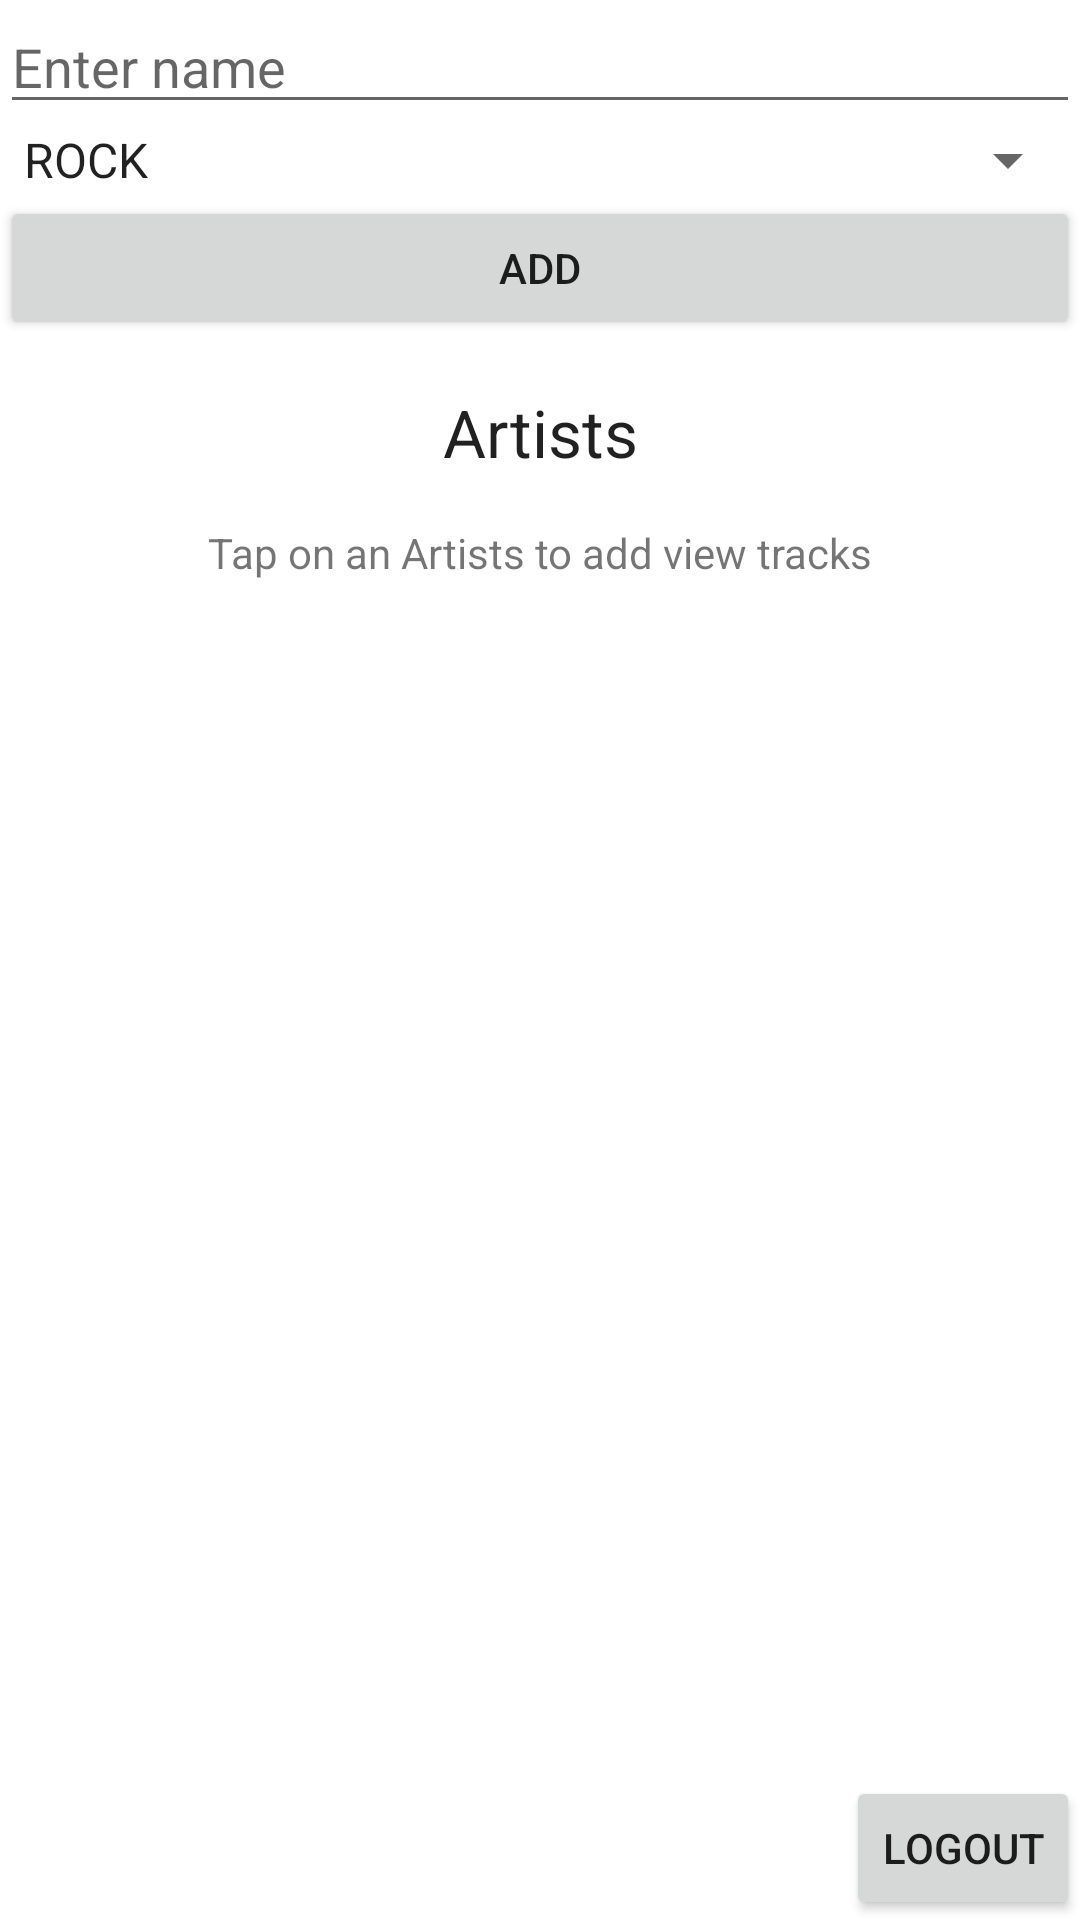

Write the Android layout XML for this screen, with the resource values it uses.
<!-- AndroidManifest.xml: application theme Theme.MobileAppDevProject -->
<!-- res/layout/activity_third.xml -->
<?xml version="1.0" encoding="utf-8"?>
<LinearLayout xmlns:android="http://schemas.android.com/apk/res/android"
    xmlns:tools="http://schemas.android.com/tools"
    android:id="@+id/activity_third"
    android:layout_width="match_parent"
    android:layout_height="match_parent"
    android:orientation="vertical"
    tools:context=".ThirdActivity">

    <EditText
        android:id="@+id/editTextName"
        android:layout_width="match_parent"
        android:layout_height="wrap_content"
        android:layout_below="@+id/toolbar"
        android:hint="Enter name" />

    <Spinner
        android:id="@+id/spinnerGenres"
        android:layout_width="match_parent"
        android:layout_height="wrap_content"
        android:layout_below="@id/editTextName"
        android:entries="@array/genres"></Spinner>

    <Button
        android:id="@+id/buttonAddArtist"
        android:layout_width="match_parent"
        android:layout_height="wrap_content"
        android:layout_below="@id/spinnerGenres"
        android:text="Add" />

    <TextView
        android:id="@+id/textView"
        android:layout_width="match_parent"
        android:layout_height="wrap_content"
        android:layout_below="@+id/buttonAddArtist"
        android:padding="16dp"
        android:text="Artists"
        android:textAlignment="center"
        android:textAppearance="@style/TextAppearance.AppCompat.Large"/>

    <TextView
        android:id="@+id/textView1"
        android:layout_width="match_parent"
        android:layout_height="wrap_content"
        android:layout_below="@+id/textView"
        android:text="Tap on an Artists to add view tracks"
        android:textAlignment="center"/>

    <ListView
        android:id="@+id/listViewArtists"
        android:layout_width="match_parent"
        android:layout_height="wrap_content"
        android:layout_below="@+id/textView1" />

    <LinearLayout
        android:layout_width="match_parent"
        android:layout_height="wrap_content"
        android:layout_weight="1"
        android:gravity="center|bottom"
        android:orientation="vertical" >

        <Button
            android:id="@+id/logout_button"
            style="?android:attr/buttonStyleSmall"
            android:layout_width="wrap_content"
            android:layout_height="wrap_content"
            android:layout_gravity="center_horizontal|right"
            android:text="logout" />
    </LinearLayout>


</LinearLayout>
<!-- resources referenced by this layout -->
<resources>
  <array name="genres">
          <item>ROCK</item>
          <item>POP</item>
          <item>SUFI</item>
          <item>FOLK</item>
      </array>
  <style name="Theme.MobileAppDevProject" parent="Theme.MaterialComponents.DayNight.DarkActionBar">
          
          <item name="colorPrimary">@color/purple_500</item>
          <item name="colorPrimaryVariant">@color/purple_700</item>
          <item name="colorOnPrimary">@color/white</item>
          
          <item name="colorSecondary">@color/teal_200</item>
          <item name="colorSecondaryVariant">@color/sky</item>
          <item name="colorOnSecondary">@color/black</item>
          
          <item name="android:statusBarColor" tools:targetApi="l">?attr/colorPrimaryVariant</item>
          
      </style>
  <color name="purple_500">#FF6200EE</color>
  <color name="purple_700">#FF3700B3</color>
  <color name="white">#FFFFFFFF</color>
  <color name="teal_200">#FF03DAC5</color>
  <color name="sky">#FF018786</color>
  <color name="black">#FF000000</color>
</resources>
